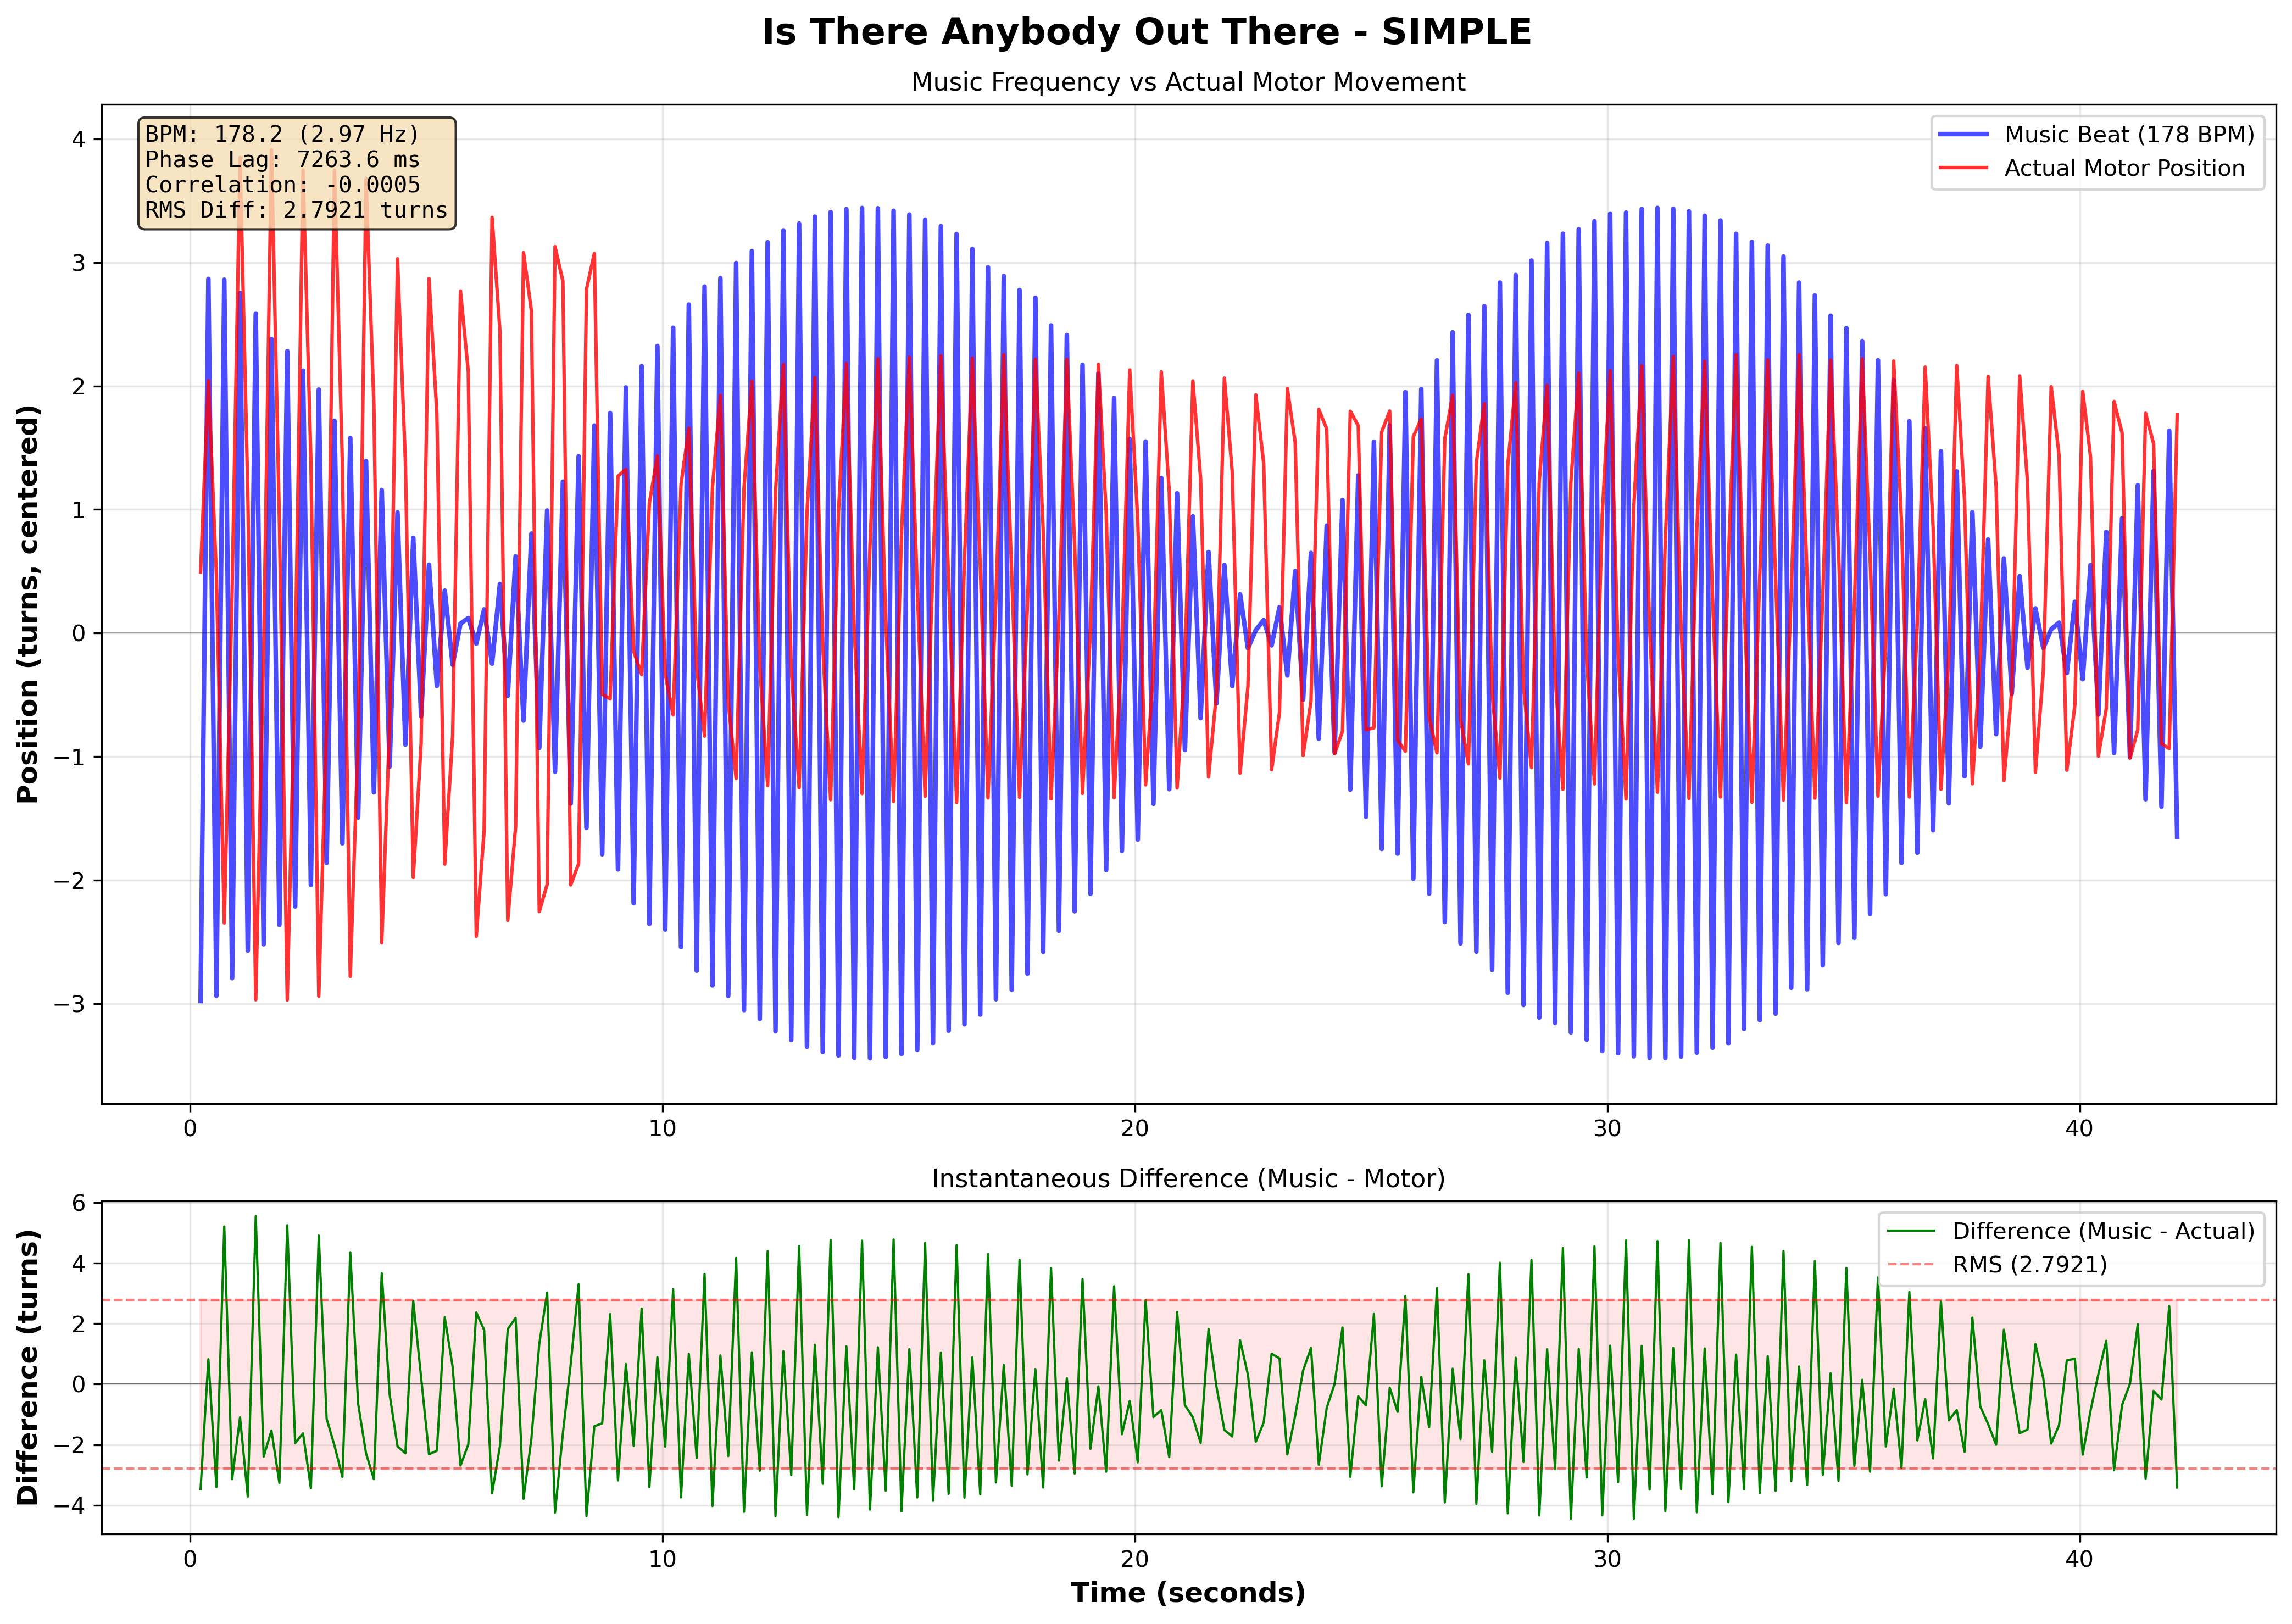

Source data for this figure (header and first rows):
# Music-Motor Synchronization Data
# Song: Is There Anybody Out There
# Pattern: simple
# BPM: 178.2
# Music Frequency: 2.970 Hz
# Phase Lag: 7263.57 ms
# Correlation: -0.000450
# RMS Difference: 2.792085
Time (s), Music Sinusoid, Actual Position (centered), Difference
0.2244, -2.977, 0.4937, -3.471
0.3895, 2.866, 2.044, 0.8227
0.5598, -2.935, 0.4646, -3.4
0.726, 2.86, -2.346, 5.206
0.8925, -2.792, 0.348, -3.14
1.06, 2.753, 3.849, -1.096
1.224, -2.569, 1.146, -3.716
1.392, 2.587, -2.967, 5.554
1.559, -2.518, -0.1226, -2.395
1.724, 2.38, 3.911, -1.531
1.892, -2.361, 0.9048, -3.266
2.059, 2.282, -2.969, 5.251
2.226, -2.212, -0.2632, -1.948
2.392, 2.123, 3.748, -1.625
2.559, -2.039, 1.405, -3.444
2.726, 1.971, -2.938, 4.909
2.892, -1.859, -0.7155, -1.144
3.058, 1.718, 3.746, -2.028
3.226, -1.701, 1.363, -3.064
3.392, 1.58, -2.778, 4.358
3.559, -1.492, -0.8449, -0.6474
3.726, 1.392, 3.676, -2.284
3.892, -1.288, 1.849, -3.137
4.059, 1.159, -2.506, 3.665
4.226, -1.081, -0.7417, -0.3394
4.392, 0.9771, 3.029, -2.052
4.56, -0.9017, 1.384, -2.286
4.726, 0.7709, -1.977, 2.748
4.893, -0.6732, -0.89, 0.2167
5.059, 0.5542, 2.869, -2.315
5.225, -0.4272, 1.776, -2.203
5.392, 0.3438, -1.869, 2.213
5.559, -0.2563, -0.8247, 0.5684
5.725, 0.07645, 2.769, -2.692
5.89, 0.1221, 2.116, -1.994
6.059, -0.08547, -2.454, 2.369
6.226, 0.1919, -1.599, 1.79
6.393, -0.2478, 3.364, -3.612
6.559, 0.3981, 2.45, -2.052
6.726, -0.5073, -2.325, 1.818
6.892, 0.621, -1.566, 2.187
7.059, -0.7078, 3.08, -3.787
7.226, 0.8051, 2.608, -1.803
7.393, -0.9296, -2.254, 1.324
7.56, 0.9922, -2.033, 3.025
7.726, -1.121, 3.127, -4.248
7.893, 1.226, 2.847, -1.621
8.058, -1.38, -2.038, 0.6582
8.226, 1.431, -1.866, 3.298
8.392, -1.577, 2.782, -4.359
8.558, 1.679, 3.071, -1.392
8.725, -1.79, -0.4943, -1.295
... 200 more rows
